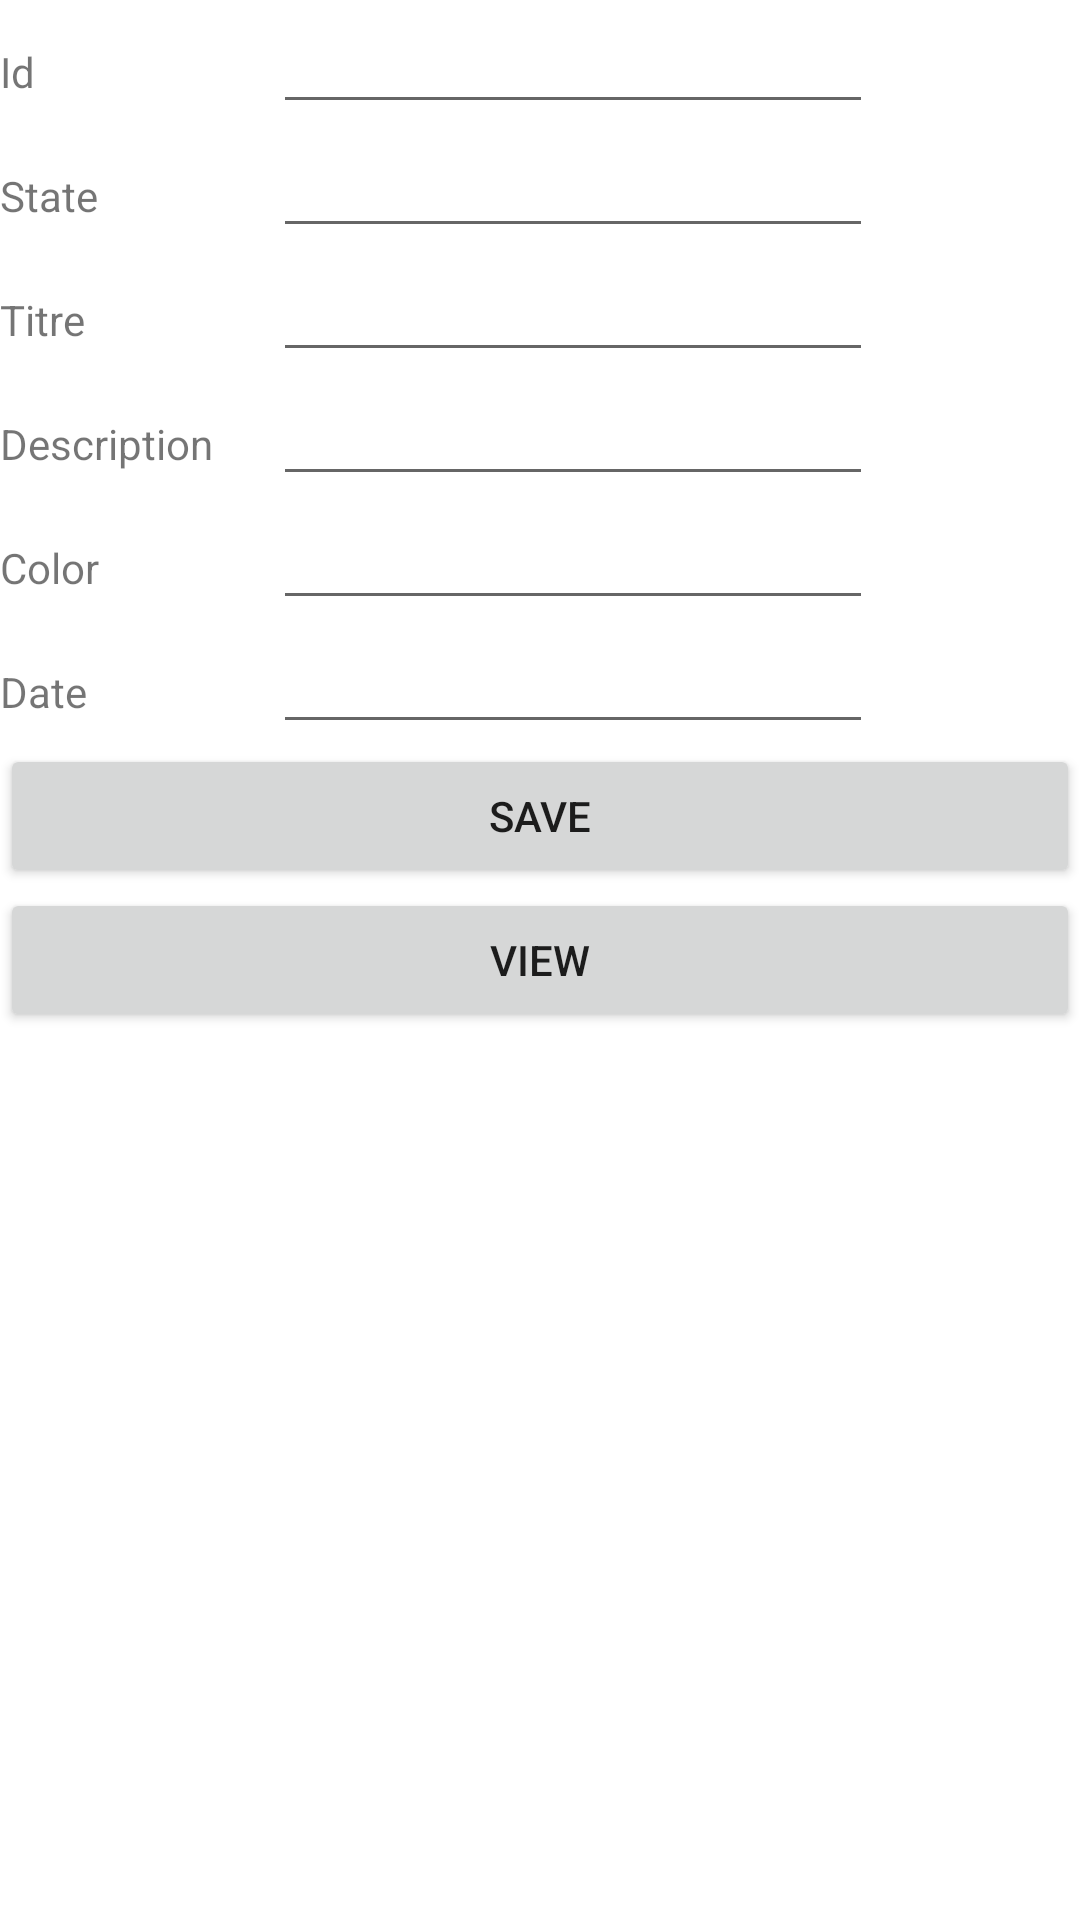

Android layout source for this screen:
<!-- AndroidManifest.xml: application theme Theme.ToDoList -->
<!-- res/layout/new_task.xml -->
<?xml version="1.0" encoding="utf-8"?>
<LinearLayout xmlns:android="http://schemas.android.com/apk/res/android"
    xmlns:tools="http://schemas.android.com/tools"
    android:layout_width="match_parent"
    android:layout_height="match_parent"
    tools:context=".MainActivity">

    <TableLayout
        android:layout_width="match_parent"
        android:layout_height="wrap_content">

        <TableRow>
            <TextView
                android:text="Id"
                android:layout_width="wrap_content"
                android:layout_height="wrap_content"
                android:layout_column="1" />

            <EditText
                android:id="@+id/u_id"
                android:layout_width="200dp"
                android:layout_height="wrap_content"
                android:layout_marginLeft="20sp"
                android:layout_marginStart="20sp"
                android:width="150px" />
        </TableRow>

        <TableRow>

            <TextView
                android:text="State"
                android:layout_width="wrap_content"
                android:layout_height="wrap_content"
                android:layout_column="1" />

            <EditText
                android:id="@+id/state"
                android:width="200dp"
                android:layout_width="wrap_content"
                android:layout_height="wrap_content"
                android:layout_column="2"
                android:layout_marginStart="20sp"
                android:layout_marginLeft="20sp" />
        </TableRow>

        <TableRow>
            <TextView
                android:text="Titre"
                android:layout_width="wrap_content"
                android:layout_height="wrap_content"
                android:layout_column="1" />

            <EditText
                android:id="@+id/titre"
                android:width="200dp"
                android:layout_width="wrap_content"
                android:layout_height="wrap_content"
                android:layout_column="2"
                android:layout_marginStart="20sp"
                android:layout_marginLeft="20sp"/>
        </TableRow>

        <TableRow>

            <TextView
                android:text="Description"
                android:layout_width="wrap_content"
                android:layout_height="wrap_content"
                android:layout_column="1" />

            <EditText
                android:id="@+id/description"
                android:width="200dp"
                android:layout_width="wrap_content"
                android:layout_height="wrap_content"
                android:layout_column="2"
                android:layout_marginStart="20sp"
                android:layout_marginLeft="20sp" />
        </TableRow>

        <TableRow>

            <TextView
                android:text="Color"
                android:layout_width="wrap_content"
                android:layout_height="wrap_content"
                android:layout_column="1" />

            <EditText
                android:id="@+id/color"
                android:width="200dp"
                android:layout_width="wrap_content"
                android:layout_height="wrap_content"
                android:layout_column="2"
                android:layout_marginStart="20sp"
                android:layout_marginLeft="20sp" />
        </TableRow>

        <TableRow>

            <TextView
                android:text="Date"
                android:layout_width="wrap_content"
                android:layout_height="wrap_content"
                android:layout_column="1" />

            <EditText
                android:id="@+id/date"
                android:width="200dp"
                android:layout_width="wrap_content"
                android:layout_height="wrap_content"
                android:layout_column="2"
                android:layout_marginStart="20sp"
                android:layout_marginLeft="20sp" />
        </TableRow>

        <Button
            android:id="@+id/btnSave"
            android:layout_width="wrap_content"
            android:layout_height="wrap_content"
            android:text="Save"
            android:onClick="saveRecord"/>
        <Button
            android:id="@+id/btnUpdateView"
            android:layout_width="wrap_content"
            android:layout_height="wrap_content"
            android:text="View"
            android:onClick="viewRecord"/>

    </TableLayout>

</LinearLayout>
<!-- resources referenced by this layout -->
<resources>
  <style name="Theme.ToDoList" parent="Theme.MaterialComponents.DayNight.NoActionBar">
          
          <item name="colorPrimary">@color/purple_500</item>
          <item name="colorPrimaryVariant">@color/purple_700</item>
          <item name="colorOnPrimary">@color/white</item>
          
          <item name="colorSecondary">@color/teal_200</item>
          <item name="colorSecondaryVariant">@color/teal_700</item>
          <item name="colorOnSecondary">@color/black</item>
          
          <item name="android:statusBarColor">?attr/colorPrimaryVariant</item>
          
      </style>
  <color name="purple_500">#FF6200EE</color>
  <color name="purple_700">#FF3700B3</color>
  <color name="white">#FFFFFFFF</color>
  <color name="teal_200">#FF03DAC5</color>
  <color name="teal_700">#FF018786</color>
  <color name="black">#FF000000</color>
</resources>
